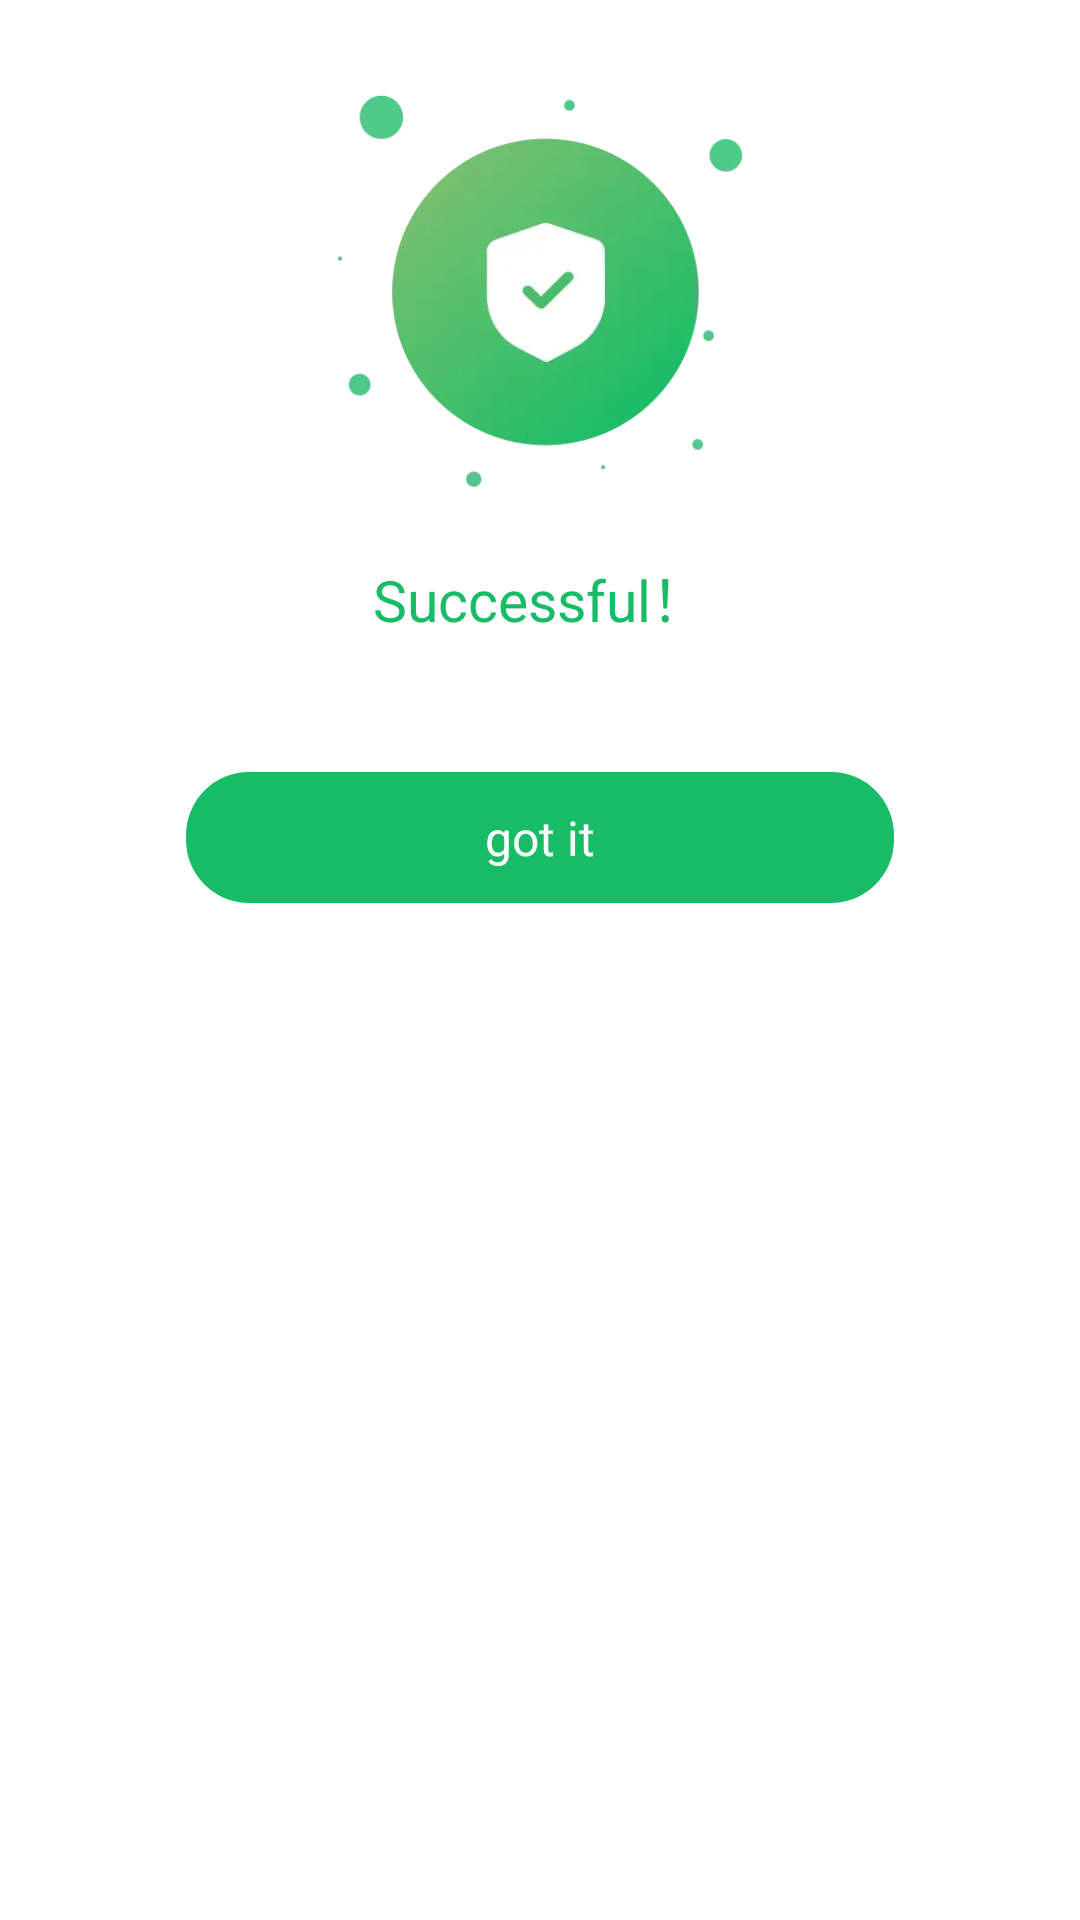

Write the Android layout XML for this screen, with the resource values it uses.
<!-- AndroidManifest.xml: application theme Theme.AppTheme -->
<!-- res/layout/dialog_tips.xml -->
<?xml version="1.0" encoding="utf-8"?>
<androidx.constraintlayout.widget.ConstraintLayout xmlns:android="http://schemas.android.com/apk/res/android"
    xmlns:app="http://schemas.android.com/apk/res-auto"
    android:layout_width="match_parent"
    android:layout_height="wrap_content"
    android:layout_gravity="center"
    android:layout_marginStart="49dp"
    android:layout_marginEnd="49dp"
    android:background="@drawable/bg_lock_dialog"
    android:orientation="vertical"
    android:paddingStart="62dp"
    android:paddingTop="29dp"
    android:paddingEnd="62dp"
    android:paddingBottom="15dp">

    <ImageView
        android:id="@+id/img_logo"
        android:layout_width="136dp"
        android:layout_height="136dp"
        android:layout_centerInParent="true"
        android:src="@drawable/ic_dialog_logo"
        app:layout_constraintEnd_toEndOf="parent"
        app:layout_constraintStart_toStartOf="parent"
        app:layout_constraintTop_toTopOf="parent" />
    <TextView
        android:id="@+id/tv_state"
        android:layout_width="wrap_content"
        android:layout_height="wrap_content"
        android:layout_centerInParent="true"
        android:layout_marginTop="20dp"
        android:gravity="center"
        android:text="Successful！"
        android:textColor="#FF19BC66"
        android:textSize="19sp"
        app:layout_constraintEnd_toEndOf="parent"
        app:layout_constraintStart_toStartOf="parent"
        app:layout_constraintTop_toBottomOf="@+id/img_logo" />
    <TextView
        android:id="@+id/tv_tips"
        android:layout_width="wrap_content"
        android:layout_height="wrap_content"
        android:layout_centerInParent="true"
        android:layout_marginTop="12dp"
        android:gravity="center"
        android:textColor="#FF0E0C11"
        android:textSize="12sp"
        app:layout_constraintEnd_toEndOf="parent"
        app:layout_constraintStart_toStartOf="parent"
        app:layout_constraintTop_toBottomOf="@+id/tv_state" />

    <LinearLayout
        android:id="@+id/lin_button"
        android:layout_width="match_parent"
        android:layout_height="wrap_content"
        android:layout_marginTop="22dp"
        android:orientation="vertical"
        android:visibility="gone"
        app:layout_constraintEnd_toEndOf="parent"
        app:layout_constraintStart_toStartOf="parent"
        app:layout_constraintTop_toBottomOf="@+id/tv_tips">
        <TextView
            android:id="@+id/tv_confirm"
            android:layout_width="match_parent"
            android:layout_height="wrap_content"
            android:background="@drawable/bg_dialog_confirm"
            android:gravity="center"
            android:paddingTop="11dp"
            android:paddingBottom="11dp"
            android:text="Confirm"
            android:textColor="#FFFFFFFF"
            android:textSize="16sp" />
        <TextView
            android:id="@+id/tv_cancel"
            android:layout_width="match_parent"
            android:layout_height="wrap_content"
            android:background="@drawable/bg_dialog_cancel"
            android:gravity="center"
            android:layout_marginTop="12dp"
            android:paddingTop="11dp"
            android:paddingBottom="11dp"
            android:text="Cancel"
            android:textColor="#FF3694EE"
            android:textSize="16sp" />
    </LinearLayout>

    <TextView
        android:id="@+id/tv_single_confirm"
        android:layout_width="match_parent"
        android:layout_height="wrap_content"
        android:layout_marginTop="16dp"
        android:background="@drawable/bg_dialog_confirm"
        android:gravity="center"
        android:paddingStart="57dp"
        android:paddingTop="11dp"
        android:paddingEnd="57dp"
        android:paddingBottom="11dp"
        android:text="@string/got_it"
        android:textColor="#FFFFFFFF"
        android:textSize="16sp"
        android:visibility="visible"
        app:layout_constraintEnd_toEndOf="parent"
        app:layout_constraintStart_toStartOf="parent"
        app:layout_constraintTop_toBottomOf="@+id/tv_tips" />

</androidx.constraintlayout.widget.ConstraintLayout>
<!-- resources referenced by this layout -->
<resources>
  <!-- drawable bg_dialog_cancel (drawable) -->
  <?xml version="1.0" encoding="utf-8"?>
  <shape xmlns:android="http://schemas.android.com/apk/res/android"
      android:shape="rectangle">
      <solid android:color="#E6F5F3" />
      <corners android:radius="21dp" />
  </shape>
  <!-- drawable bg_dialog_confirm (drawable) -->
  <?xml version="1.0" encoding="utf-8"?>
  <shape xmlns:android="http://schemas.android.com/apk/res/android"
      android:shape="rectangle">
      <solid android:color="#19BC66" />
      <corners android:radius="21dp" />
  </shape>
  <!-- drawable ic_dialog_logo: webp bitmap (drawable-xxhdpi, 8396 bytes) -->
  <string name="got_it">got it</string>
  <style name="Theme.AppTheme" parent="XUITheme.Phone">
          
          <item name="windowActionBar">false</item>
          
          <item name="windowNoTitle">true</item>
          
          <item name="colorPrimary">@color/colorPrimary</item>
          
          <item name="colorPrimaryDark">@color/colorPrimaryDark</item>
          
          <item name="colorAccent">@color/colorPrimary</item>
          <item name="android:windowBackground">@color/white</item>
      </style>
  <color name="colorPrimary">#1A8453</color>
  <color name="colorPrimaryDark">#FF000000</color>
  <color name="white">#FFFFFFFF</color>
</resources>
